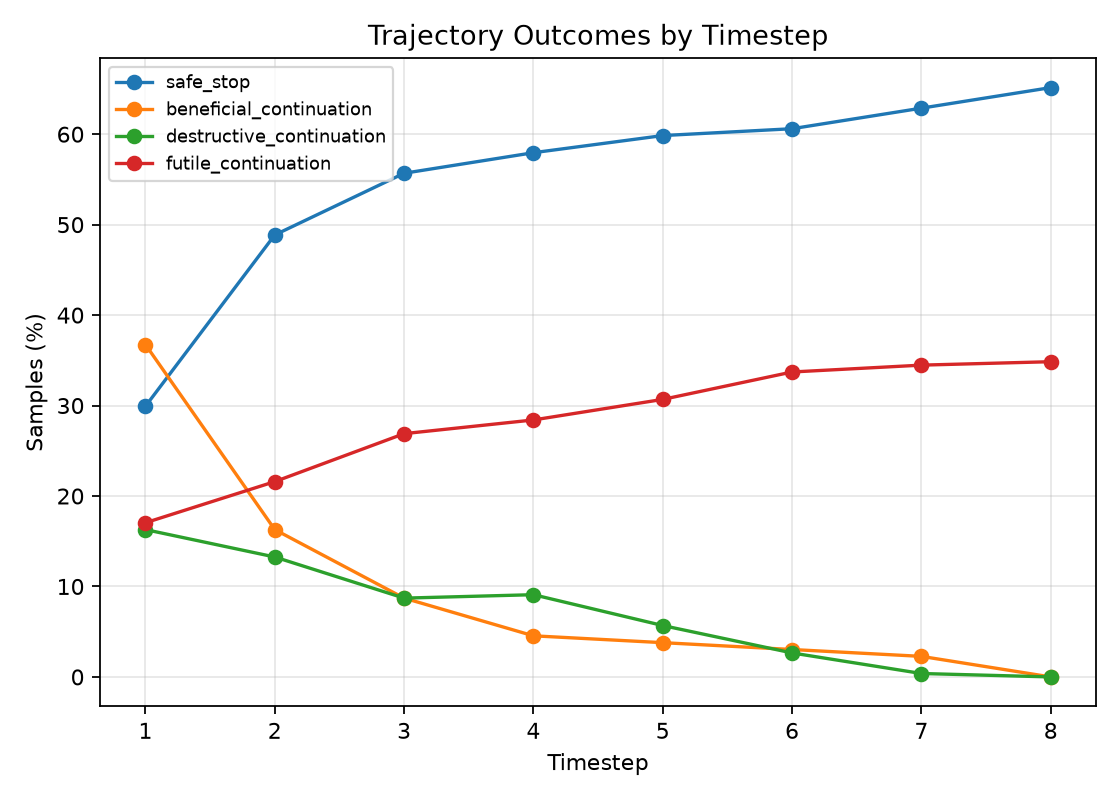

Source data for this figure (header and first rows):
Timestep, safe_stop, beneficial_continuation, destructive_continuation, futile_continuation
1, 29.92, 36.74, 16.29, 17.05
2, 48.86, 16.29, 13.26, 21.59
3, 55.68, 8.712, 8.712, 26.89
4, 57.95, 4.545, 9.091, 28.41
5, 59.85, 3.788, 5.682, 30.68
6, 60.61, 3.03, 2.652, 33.71
7, 62.88, 2.273, 0.3788, 34.47
8, 65.15, 0.0, 0.0, 34.85
